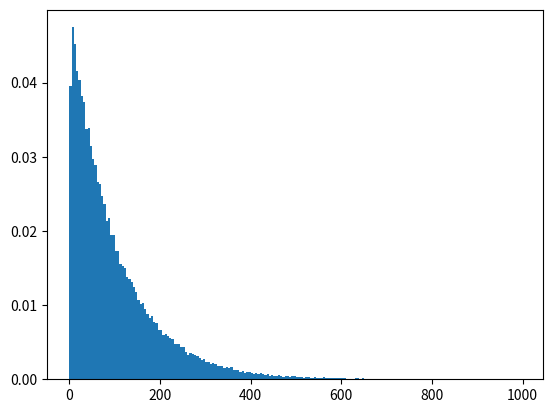

Generate this figure with matplotlib:
import numpy as np
from matplotlib import pyplot as plt

# Здесь ваш код.

x = np.random.geometric(0.01, 100000)

# Построим список интервалов по 20 значений.
bins = np.arange(0, 1000, 5)  # [420, 440, ..., 540, 560]

plt.hist(x, bins=bins, weights=np.ones_like(x) / len(x))
plt.show()
